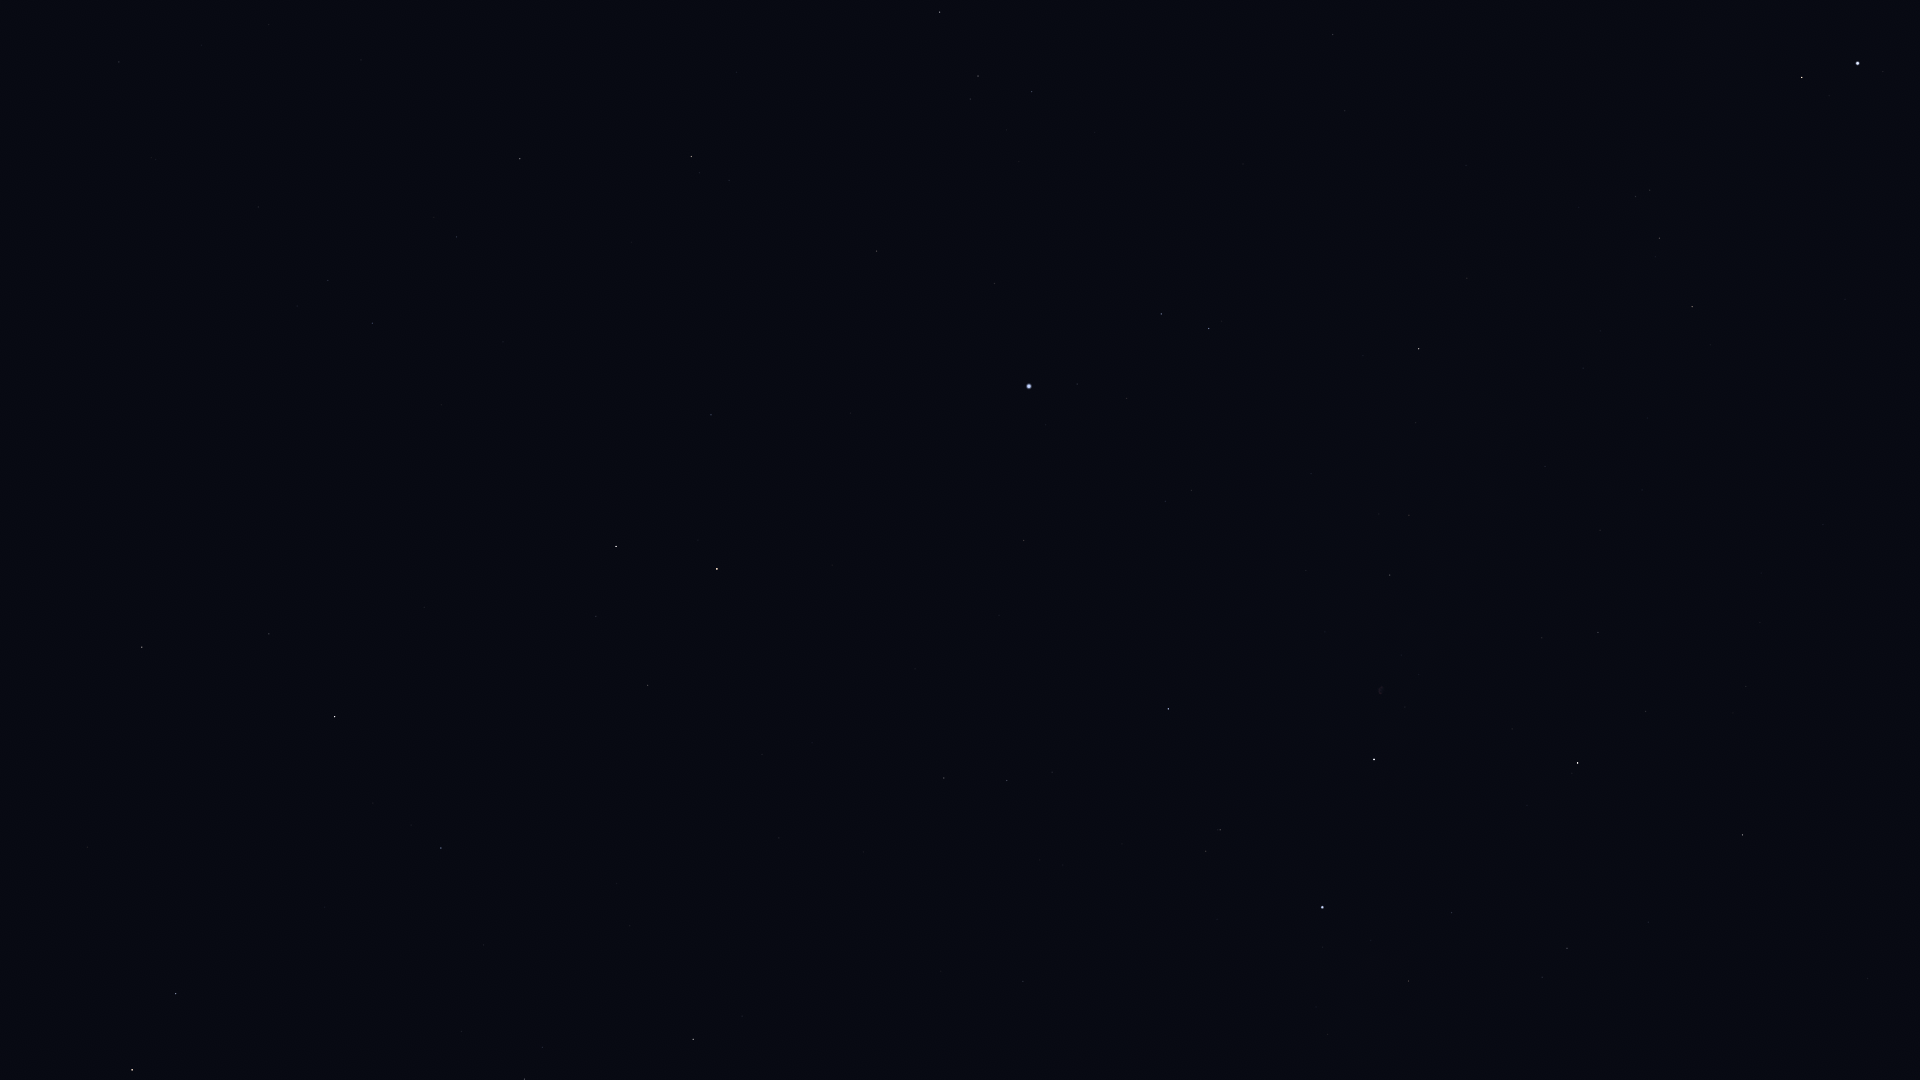

Source data for this figure (header and first rows):
Star_ID, Name, X, Y
72607, Kochab, 132, 1070
74961, Nikawiy, 90, 182
75097, Pherkad, 176, 994
75411, Alkalurops, 119, 62
75458, Edasich, 142, 647
77760, HIP 77760, 258, 207
78527, HIP 78527, 269, 634
79992, HIP 79992, 372, 323
80076, Hunor, 399, 189
80331, Athebyne, 335, 717
80838, Ogma, 462, 129
81126, HIP 81126, 456, 237
81833, HIP 81833, 520, 159
83608, Alrakis, 509, 568
83895, Aldhibah, 441, 848
84380, HIP 84380, 691, 156
84606, HIP 84606, 699, 173
85112, HIP 85112, 729, 180
85670, Rastaban, 616, 546
86414, HIP 86414, 711, 415
86614, Dziban, 461, 1031
86782, Alruba, 649, 601
86974, HIP 86974, 939, 12
87585, Grumium, 648, 685
87808, HIP 87808, 876, 251
87833, Eltanin, 717, 569
87933, HIP 87933, 978, 76
88794, HIP 88794, 1031, 92
90344, Fafnir, 630, 926
91262, Vega, 1029, 386
91852, Xihe, 1087, 359
92420, Sheliak, 1161, 314
92791, HIP 92791, 1126, 398
93194, Sulafat, 1209, 328
94376, Altais, 693, 1039
94481, Aladfar, 1165, 501
95771, Anser, 1467, 278
95853, HIP 95853, 1007, 780
95947, Albireo, 1419, 349
96078, Uruk, 1625, 132
96757, Sham, 1635, 196
96837, HIP 96837, 1650, 190
97165, Fawaris, 1168, 709
97278, Tarazed, 1802, 77
97365, HIP 97365, 1659, 238
97649, Altair, 1857, 63
97938, Libertas, 1883, 71
98110, HIP 98110, 1390, 575
98337, HIP 98337, 1692, 307
98543, HIP 98543, 1545, 466
98920, HIP 98920, 1710, 345
100453, Sadr, 1374, 759
102098, Deneb, 1322, 907
102488, Aljanah, 1577, 763
107310, HIP 107310, 1867, 978
